Run: headless pygame with SDL's dummy video driver; simulated clock (each Clock.tick advances the game by its frame time, no real sleeping); random seed 0; keys injected as events and as key.get_pressed() state; no mouse input.
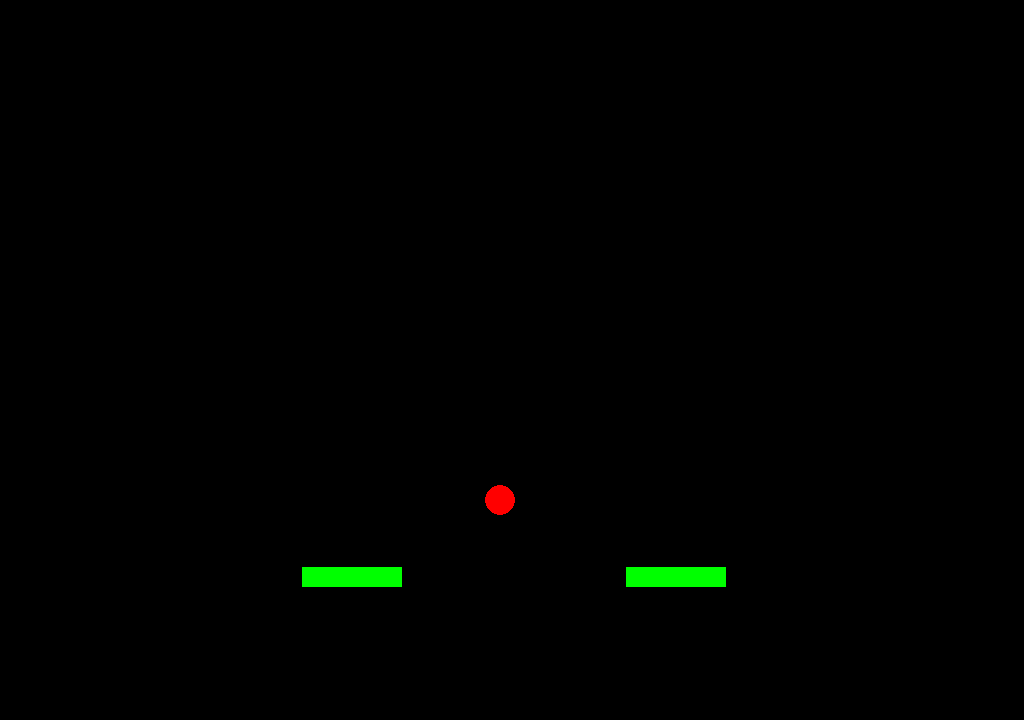
Frame 1 of 4 · flips 1–60 · no input
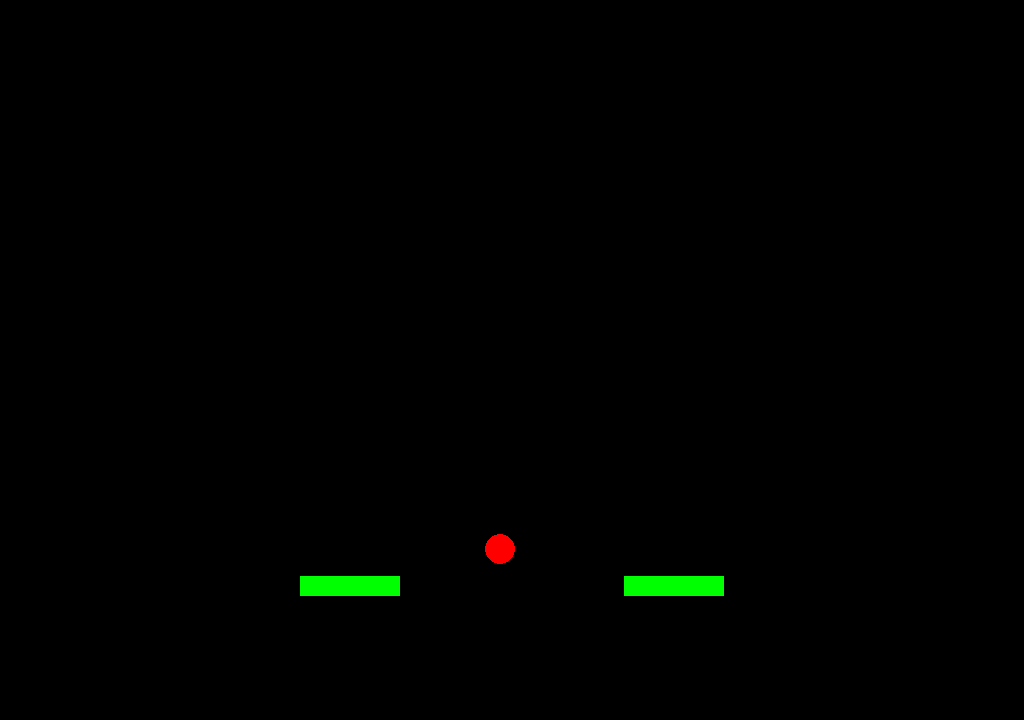
Frame 2 of 4 · flips 61–180 · tapped SPACE, RETURN · held RIGHT (→), D
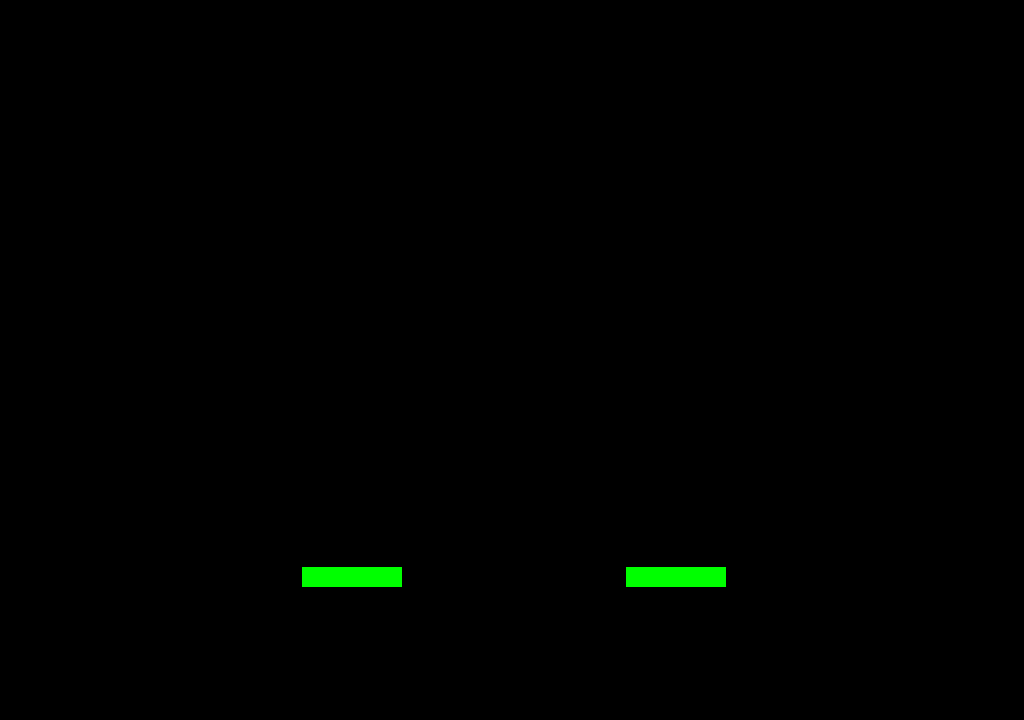
Frame 3 of 4 · flips 181–300 · held DOWN (↓), S
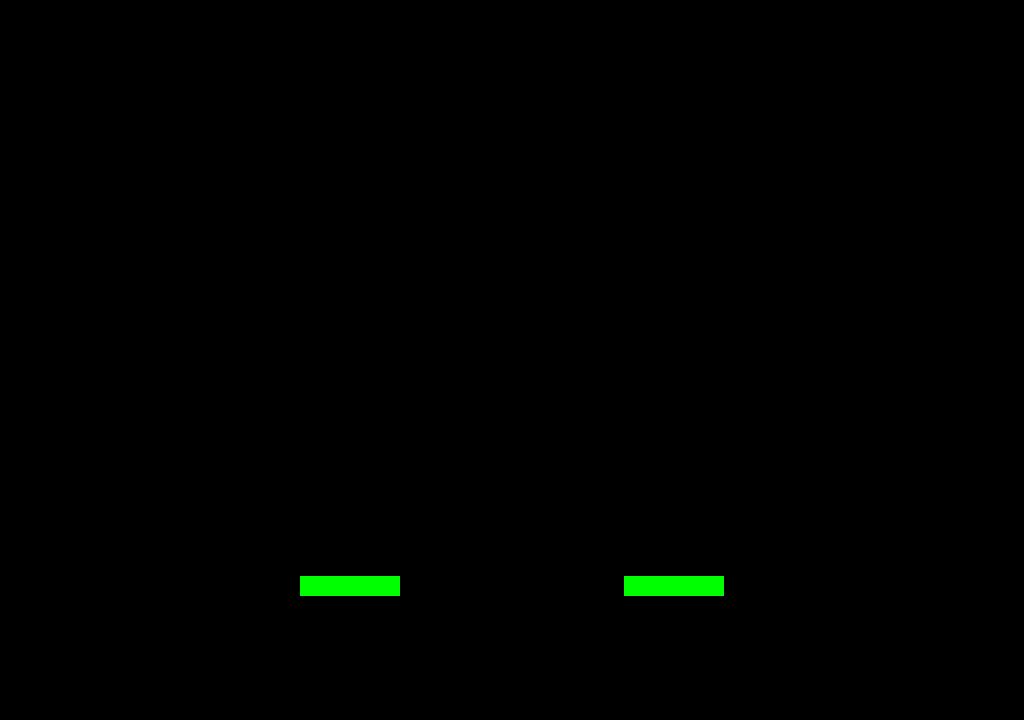
Frame 4 of 4 · flips 301–420 · held LEFT (←), A, UP (↑), W

The pygame program that drew these frames:

import pygame
pygame.init()

# Screen setup
SCREEN_WIDTH = 1024
SCREEN_HEIGHT = 720
screen = pygame.display.set_mode((SCREEN_WIDTH, SCREEN_HEIGHT))
clock = pygame.time.Clock()

# Game states
reset_ball = True
scroll_offset = 0
gravity = 0.5

class Flipper(pygame.sprite.Sprite):
    def __init__(self, pos, is_right=False):
        super().__init__()
        self.image = pygame.Surface((100, 20))
        self.image.fill((0, 255, 0))
        self.rect = self.image.get_rect(center=pos)
        self.base_angle = -30 if is_right else 30
        self.angle = self.base_angle

    def update(self, active):
        self.angle = self.base_angle * 0.6 if active else self.base_angle
        rotated_image = pygame.transform.rotate(self.image, self.angle)
        self.rect = rotated_image.get_rect(center=self.rect.center)

class Ball(pygame.sprite.Sprite):
    def __init__(self):
        super().__init__()
        self.image = pygame.Surface((30, 30), pygame.SRCALPHA)
        pygame.draw.circle(self.image, (255, 0, 0), (15, 15), 15)
        self.rect = self.image.get_rect(center=(500, 500))
        self.velocity = pygame.math.Vector2(0, 0)
        self.world_y = 500

    def update(self, dt):
        global scroll_offset, reset_ball
        
        if not reset_ball:
            self.velocity.y += gravity
            self.world_y += self.velocity.y
            self.rect.centery = self.world_y - scroll_offset
            
            # Keep ball in view
            if self.rect.centery < SCREEN_HEIGHT * 0.3:
                scroll_offset -= SCREEN_HEIGHT * 0.3 - self.rect.centery
            elif self.rect.centery > SCREEN_HEIGHT * 0.7:
                scroll_offset += self.rect.centery - SCREEN_HEIGHT * 0.7
                
            # Basic floor collision
            if self.world_y > 2500:
                reset_ball = True
                self.velocity = pygame.math.Vector2(0, 0)
                self.world_y = 500
                self.rect.center = (500, 500)
        else:
            self.rect.center = (500, 500 - scroll_offset)

# Game setup
flippers = pygame.sprite.Group(
    Flipper((350, 600)),
    Flipper((674, 600), is_right=True)
)
ball = Ball()

running = True
while running:
    dt = clock.tick(60) / 1000
    
    for event in pygame.event.get():
        if event.type == pygame.QUIT:
            running = False
        if event.type == pygame.KEYDOWN and event.key == pygame.K_SPACE:
            if reset_ball:
                reset_ball = False
                ball.velocity = pygame.math.Vector2(0, -15)

    keys = pygame.key.get_pressed()
    for flipper in flippers:
        flipper.update(keys[pygame.K_a] or keys[pygame.K_d])

    screen.fill((0, 0, 0))
    
    # Draw game elements
    ball.update(dt)
    flippers.draw(screen)
    screen.blit(ball.image, ball.rect)
    
    pygame.display.flip()

pygame.quit()
